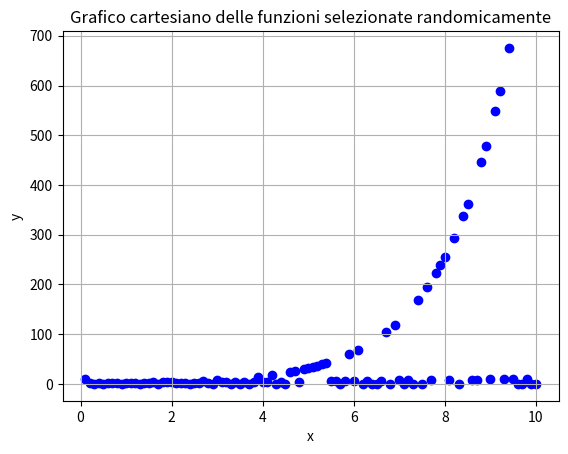

Reproduce this figure in Python.
import numpy as np
import matplotlib.pyplot as plt
import random

# Generare i valori di x
x_values = np.linspace(0.1, 10, 100)  # Evitare x=0 per evitare divisione per zero in y2
y_values = []

# Selezionare randomicamente una funzione per ogni valore di x
for x in x_values:
    choice = random.choice([1, 2, 3])
    if choice == 1:
        y = x  # y1 = x
    elif choice == 2:
        y = 2**x  # y2 = 1/x
    elif choice == 3:
        y = 1/x  # y3 = np.sqrt(x**2-2)
    
    y_values.append(y)

# Creare il grafico
plt.scatter(x_values, y_values, color='blue')
plt.title('Grafico cartesiano delle funzioni selezionate randomicamente')
plt.xlabel('x')
plt.ylabel('y')
plt.grid(True)
plt.show()